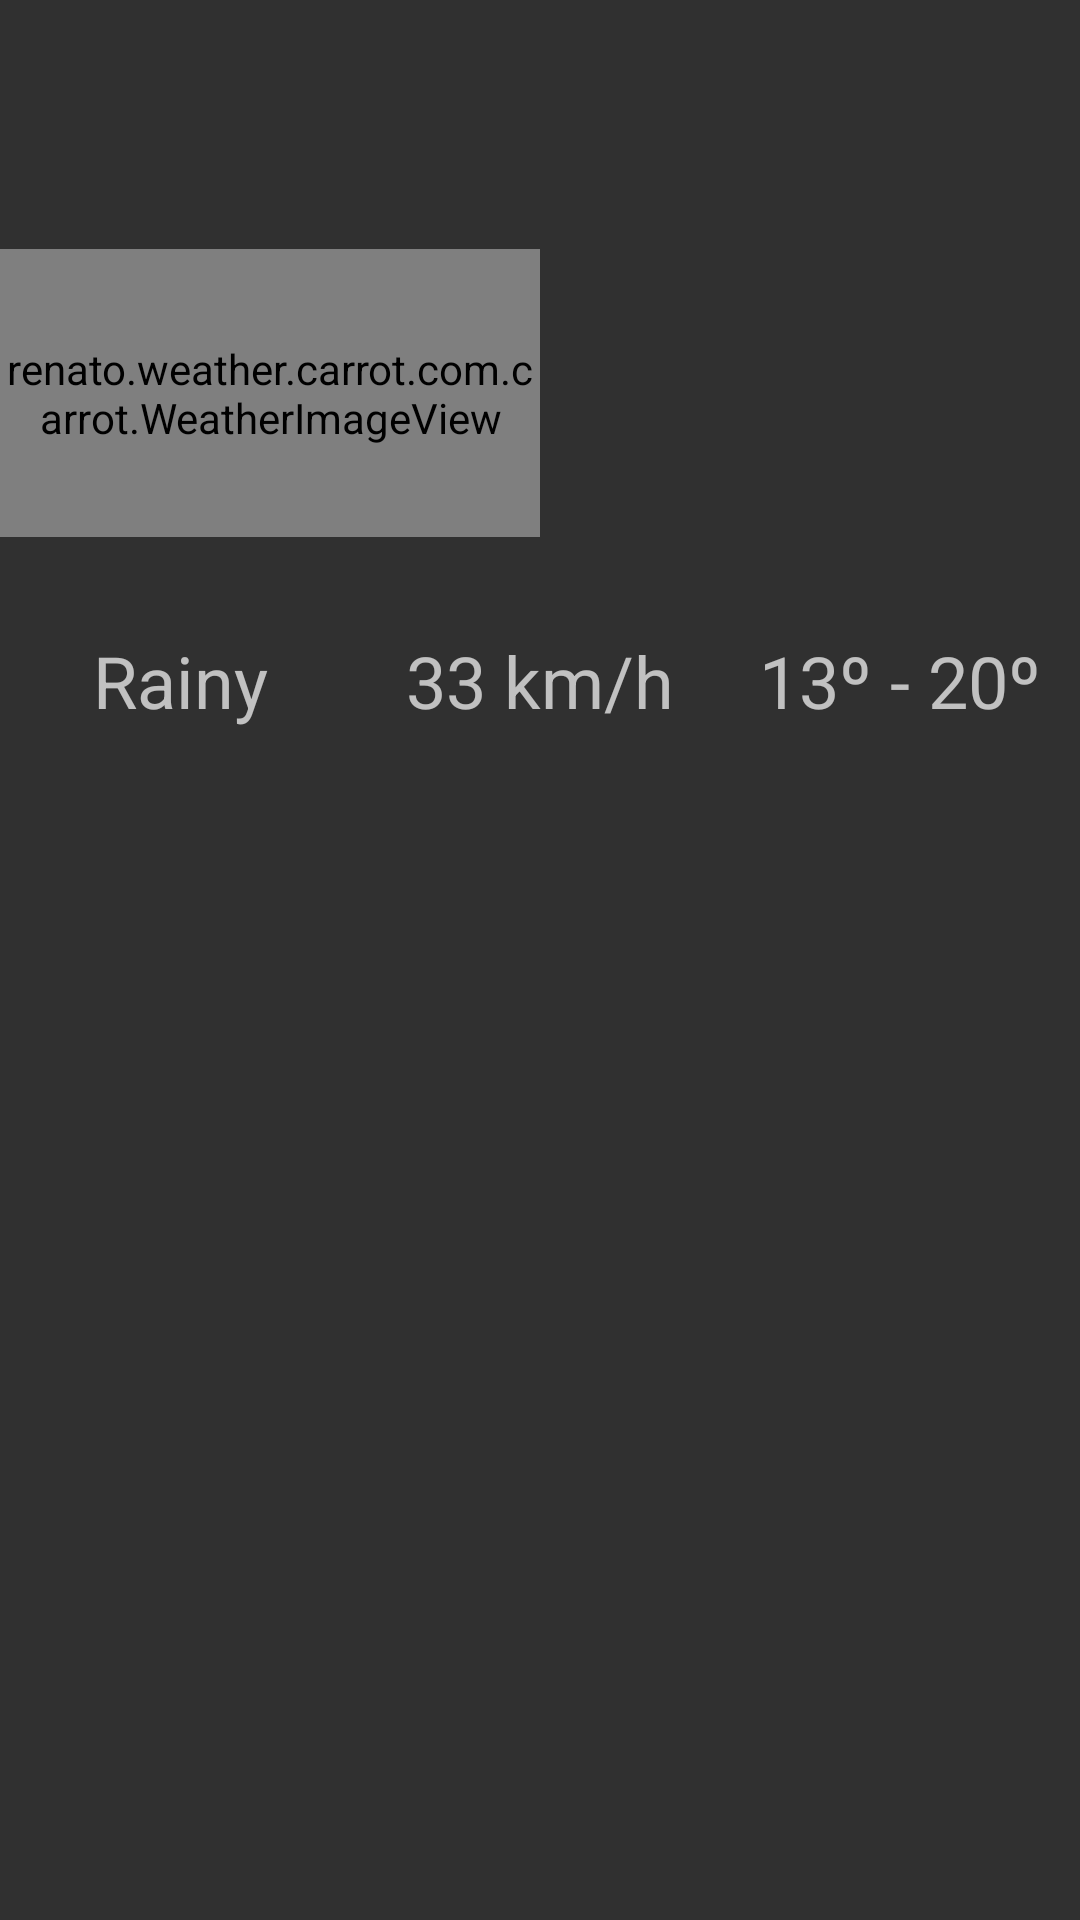

Write the Android layout XML for this screen, with the resource values it uses.
<!-- AndroidManifest.xml: application theme CarrotTheme -->
<!-- res/layout/view_current.xml -->
<?xml version="1.0" encoding="utf-8"?>
<RelativeLayout xmlns:android="http://schemas.android.com/apk/res/android"
                android:layout_width="match_parent"
                android:layout_height="wrap_content"
                android:paddingTop="64dp">
    
    <TextView
        android:layout_width="match_parent"
        android:layout_height="wrap_content"
        android:id="@+id/location_name"
        android:gravity="center_horizontal"/>
    
    <LinearLayout
        android:layout_width="match_parent"
        android:layout_height="wrap_content"
        android:layout_below="@id/location_name"
        android:id="@+id/headline">
        
    <renato.weather.carrot.com.carrot.WeatherImageView
        android:layout_width="0dp"
        android:layout_height="96dp"
        android:id="@+id/condition_image"
        android:layout_below="@id/location_name"
        android:textSize="@dimen/abc_text_size_display_1_material"
        android:gravity="center"
        android:layout_weight="1"/>

    <TextView
        android:layout_width="0dp"
        android:layout_height="96dp"
        android:id="@+id/temperature"
        android:textSize="@dimen/abc_text_size_display_1_material"
        android:textStyle="bold"
        android:layout_toRightOf="@id/condition_image"
        android:layout_alignTop="@id/condition_image"
        android:layout_weight="1"
        android:gravity="center"
        />
    </LinearLayout>
    
    <LinearLayout
            android:layout_width="match_parent"
            android:layout_height="wrap_content"
            android:layout_below="@id/headline"
            >

            <TextView
                android:layout_width="0dp"
                android:layout_height="96dp"
                android:id="@+id/condition_text"
                android:textSize="@dimen/abc_text_size_headline_material"
                android:layout_weight="1"
                android:lines="2"
                android:text="Rainy"
                android:gravity="center"

                />
            
                <TextView
                    android:layout_width="0dp"
                    android:layout_height="wrap_content"
                    android:id="@+id/wind_text"
                    android:layout_weight="1"
                    android:gravity="center"
                    android:textSize="@dimen/abc_text_size_headline_material"
                    android:text="33 km/h"/>
            
                <TextView
                    android:layout_width="0dp"
                    android:layout_height="32dp"
                    android:id="@+id/precipitation_text"
                    android:layout_weight="1"
                    android:textSize="@dimen/abc_text_size_headline_material"
                    android:gravity="center"
                    android:text="13º - 20º"/>
            </LinearLayout>
    
    
 
</RelativeLayout>
<!-- resources referenced by this layout -->
<resources>
  <style name="CarrotTheme" parent="AppTheme.Base" />
  <style name="AppTheme.Base" parent="Theme.AppCompat">
          <item name="colorPrimary">@color/colorPrimary</item>
          <item name="colorPrimaryDark">@color/colorPrimary</item>
          <item name="android:windowNoTitle">true</item>
          <item name="windowActionBar">false</item>
      </style>
  <!-- not gathered from this repository: default colours our renderer supplied (Android Studio template values) -->
  <color name="colorPrimary">#FF6200EE</color>
</resources>
